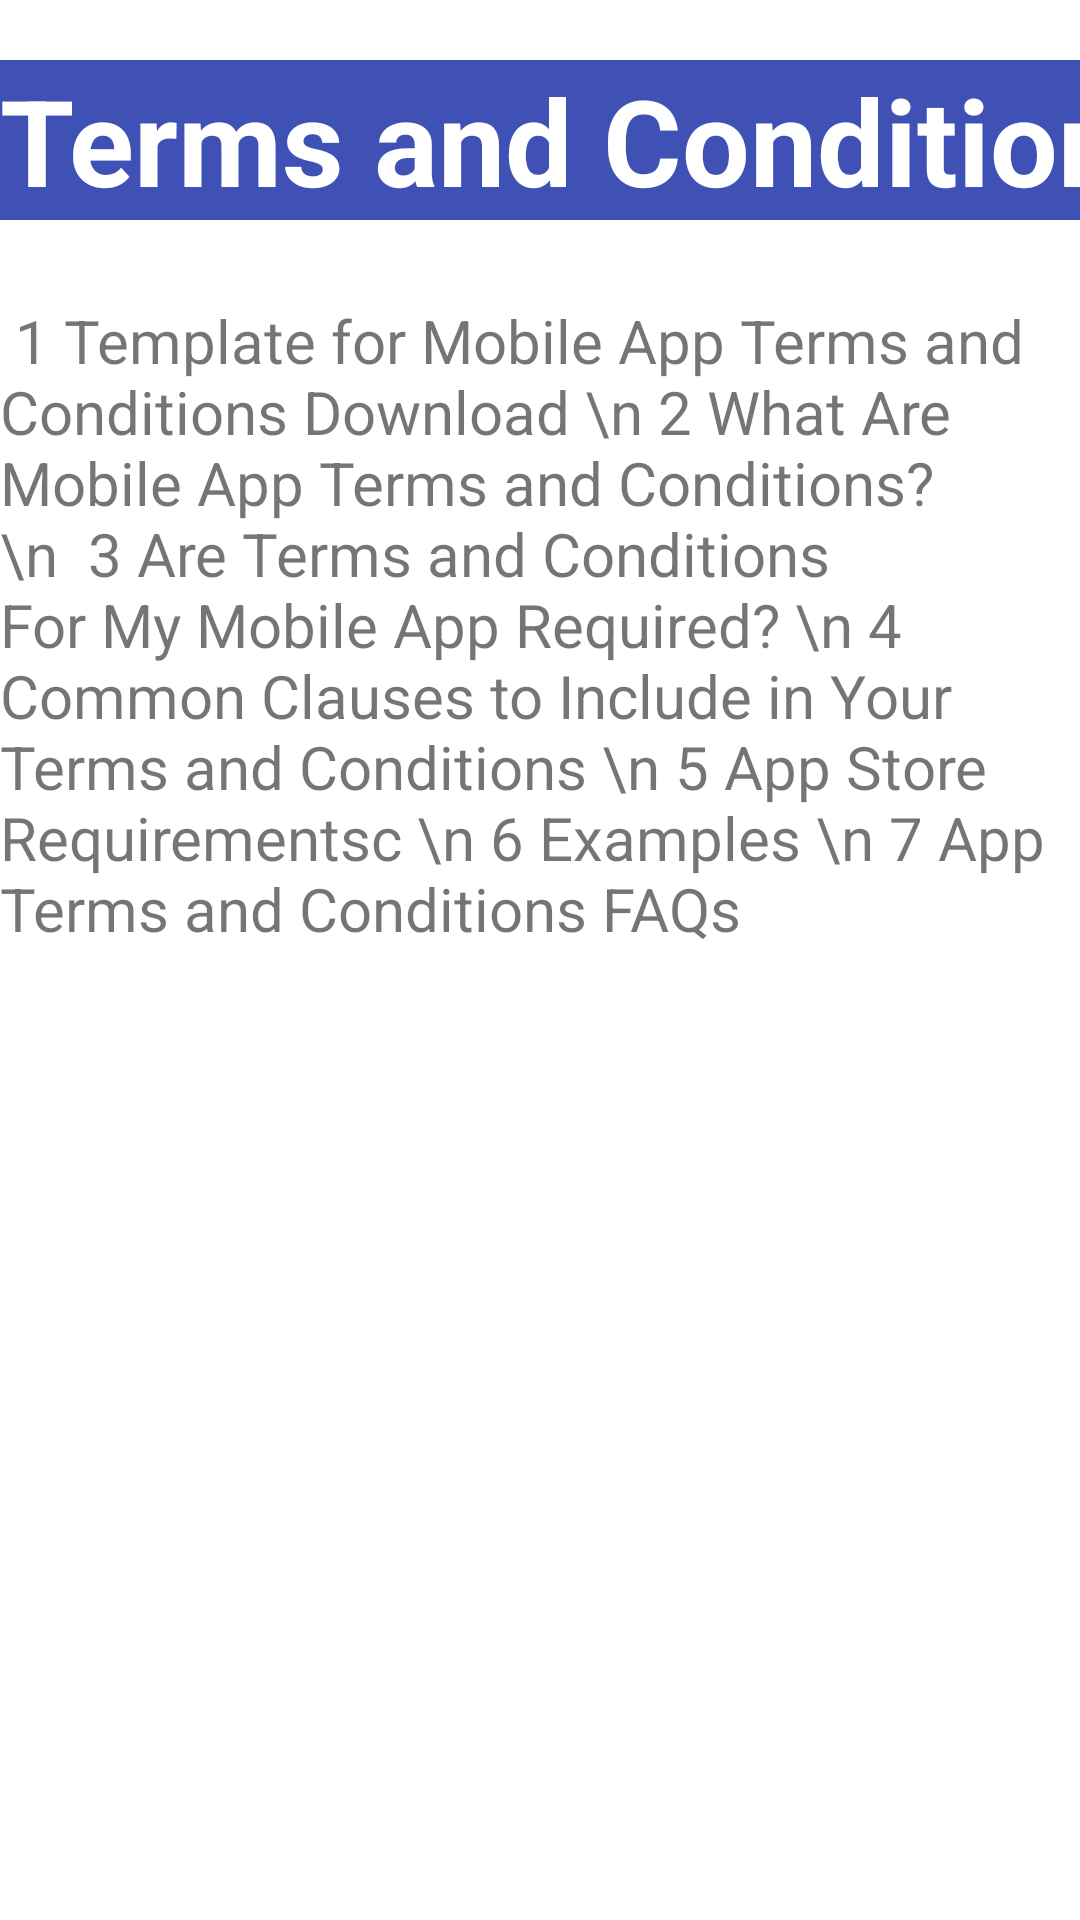

This screen was rendered from an Android layout file. Write that file and the resources it references.
<!-- AndroidManifest.xml: application theme Theme.11Quiz -->
<!-- res/layout/activity_term_and_condition.xml -->
<?xml version="1.0" encoding="utf-8"?>

<RelativeLayout
    xmlns:android="http://schemas.android.com/apk/res/android"
    xmlns:app="http://schemas.android.com/apk/res-auto"
    xmlns:tools="http://schemas.android.com/tools"
    android:layout_width="match_parent"
    android:layout_height="match_parent"
    tools:context=".Term_and_conditionActivity">

    <LinearLayout
        android:layout_width="wrap_content"
        android:layout_height="wrap_content"
        android:layout_alignParentStart="true"
        android:layout_centerHorizontal="true"
        android:layout_marginTop="10dp"
        android:orientation="horizontal">

        <TextView
            android:layout_width="423dp"
            android:layout_height="wrap_content"
            android:layout_centerHorizontal="true"
            android:layout_marginTop="10dp"
            android:background="#3F51B5"
            android:text="Terms and Conditions"
            android:textColor="@color/white"
            android:textSize="40dp"
            android:textStyle="bold" />
    </LinearLayout>

    <LinearLayout
        android:layout_width="wrap_content"
        android:layout_height="wrap_content"
        android:layout_alignParentStart="true"
        android:layout_alignParentTop="true"
        android:layout_centerHorizontal="true"
        android:orientation="horizontal">

        <TextView
            android:id="@+id/textView3"
            android:layout_width="wrap_content"
            android:layout_height="wrap_content"
            android:layout_centerHorizontal="true"
            android:layout_marginTop="100dp"
            android:layout_weight="1"
            android:text=" 1 Template for Mobile App Terms and Conditions Download \n
2 What Are Mobile App Terms and Conditions? \n
 3 Are Terms and Conditions For My Mobile App Required? \n
4 Common Clauses to Include in Your Terms and Conditions \n
5 App Store Requirementsc \n
6 Examples \n
7 App Terms and Conditions FAQs"
            android:textSize="20dp" />
    </LinearLayout>

</RelativeLayout>
<!-- resources referenced by this layout -->
<resources>
  <style name="Theme.11Quiz" parent="Theme.MaterialComponents.DayNight.DarkActionBar">
          
          <item name="colorPrimary">@color/purple_500</item>
          <item name="colorPrimaryVariant">@color/purple_700</item>
          <item name="colorOnPrimary">@color/white</item>
          
          <item name="colorSecondary">@color/teal_200</item>
          <item name="colorSecondaryVariant">@color/teal_700</item>
          <item name="colorOnSecondary">@color/black</item>
          
          <item name="android:statusBarColor" tools:targetApi="l">?attr/colorPrimaryVariant</item>
          
      </style>
  <!-- not gathered from this repository: default colours our renderer supplied (Android Studio template values) -->
  <color name="purple_500">#FF6200EE</color>
  <color name="purple_700">#FF3700B3</color>
  <color name="teal_200">#FF03DAC5</color>
  <color name="teal_700">#FF018786</color>
  <color name="black">#FF000000</color>
  <color name="white">#FFFFFFFF</color>
</resources>
